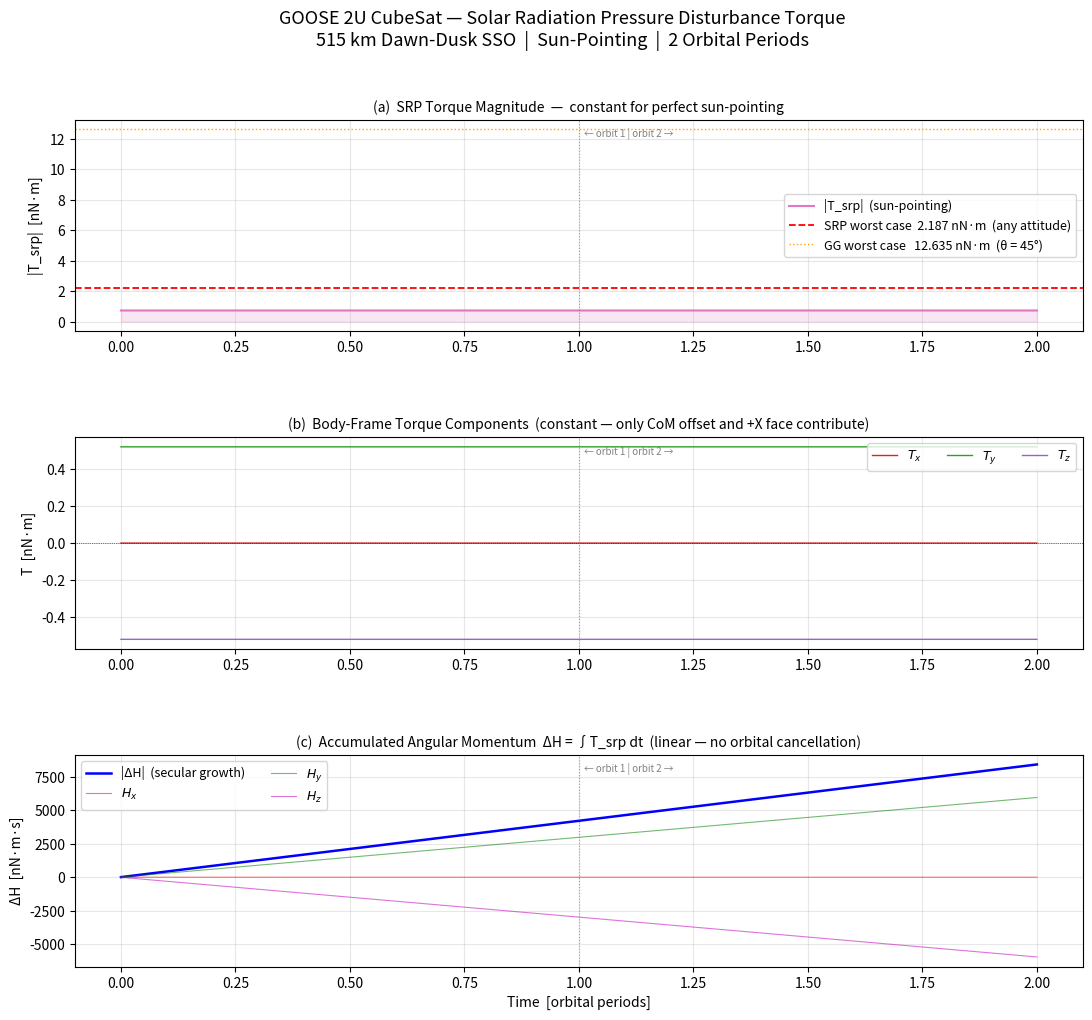
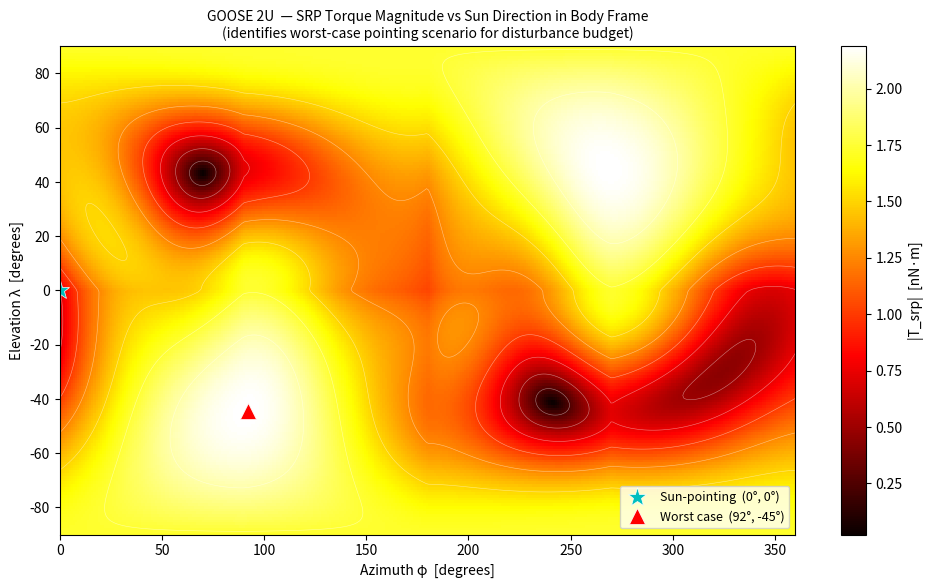
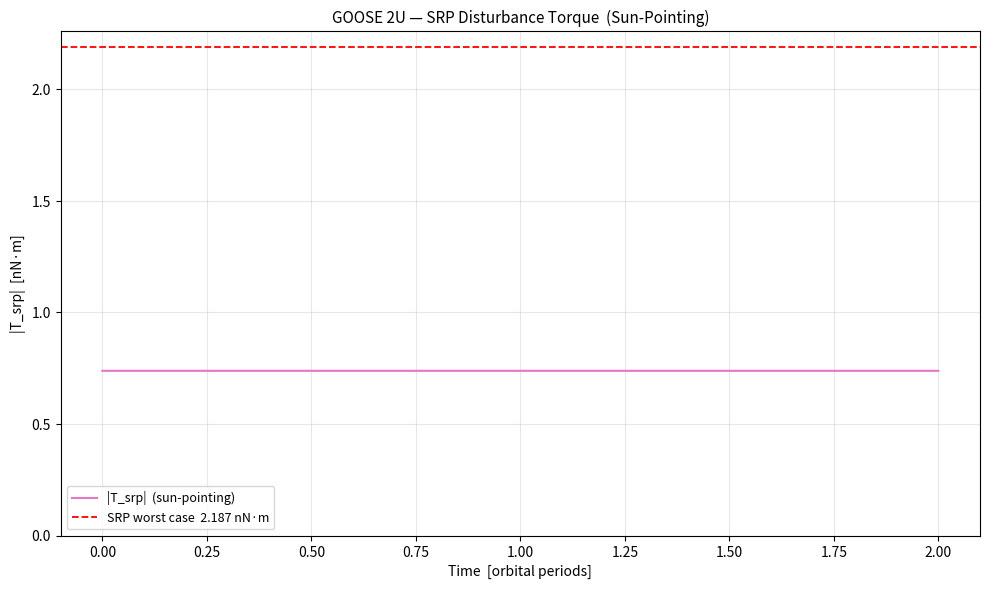
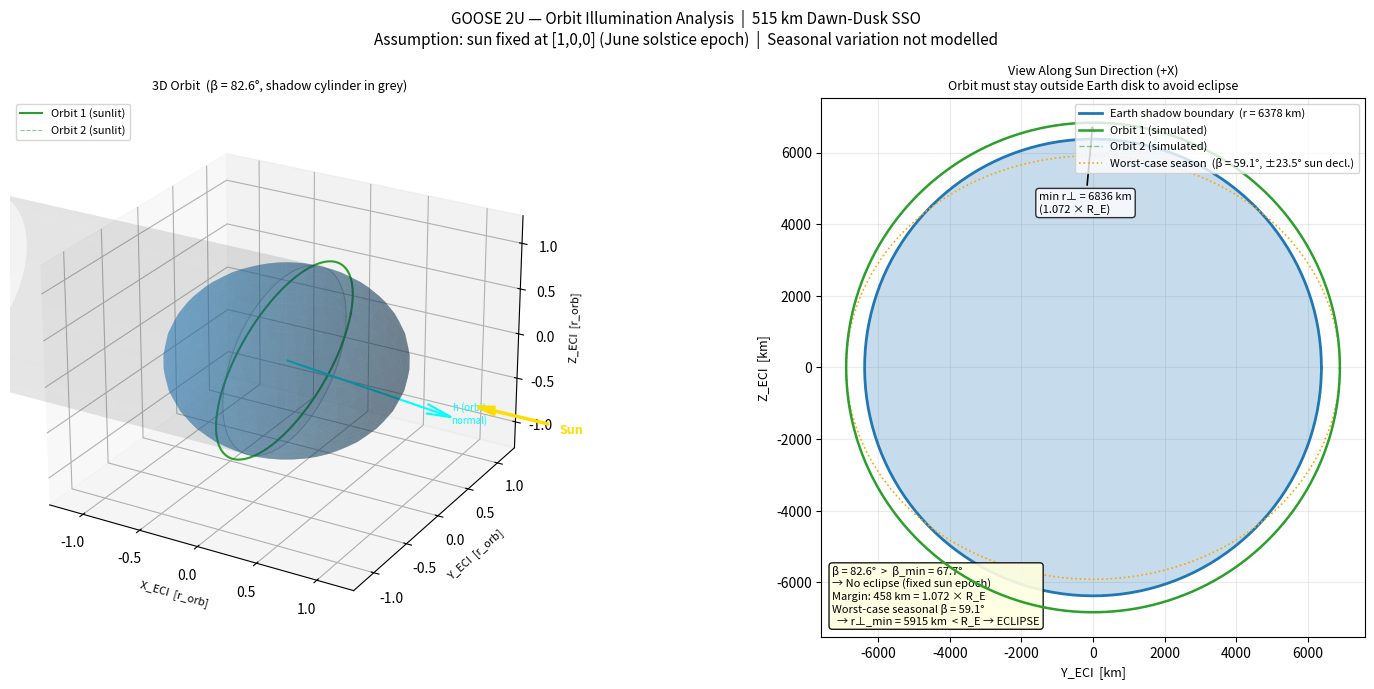
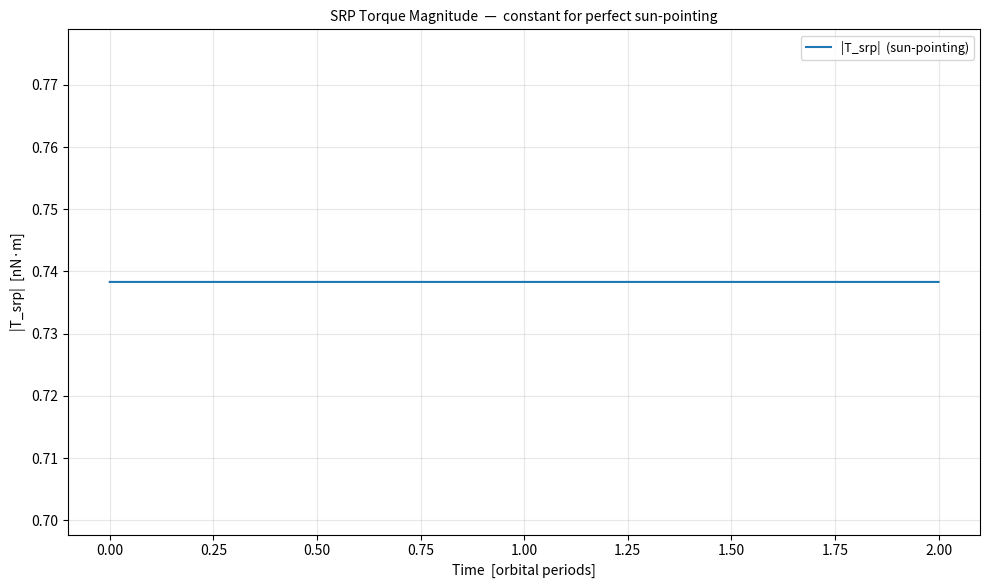

Write the Python code that produced these figures, in order.
#!/usr/bin/env python3
"""
GOOSE 2U CubeSat — Solar Radiation Pressure Disturbance Torque
==============================================================
Propagates a circular dawn-to-dusk SSO at 515 km and computes the
solar radiation pressure (SRP) disturbance torque over 2 orbital periods.
Attitude: sun-pointing (+X_body → Sun, +Z_body → velocity).

Model
-----
  Flat-plate per-face model.  For each illuminated face:

    cos θᵢ  = max(0,  ŝ · n̂ᵢ)            ŝ = unit satellite-to-sun vector
    Fᵢ     = P_srp · Aᵢ · cosθᵢ · [(1−ρᵢ)(−ŝ) − 2ρᵢ cosθᵢ n̂ᵢ]
    Tᵢ     = r_cpᵢ × Fᵢ                  r_cp = CoM-to-face-centroid

  Total torque T_srp = Σ Tᵢ over illuminated faces.

  SRP at 1 AU: P = S / c = 1361 / 2.998×10⁸ = 4.56×10⁻⁶ N/m²

Worst case (SRP)
----------------
  Computed numerically: sweep all sun directions on a fine sphere grid
  and find the maximum |T_srp| over all orientations.

Key physics
-----------
  1. For perfect sun-pointing, the +X face is always illuminated.
     The sun direction in the body frame is exactly [1,0,0] throughout
     the orbit → SRP torque is CONSTANT over the orbit.
  2. The torque is driven by the CoM–CoP offset perpendicular to the
     SRP force direction.  A perfectly symmetric satellite with CoM at
     the geometric centre has zero SRP torque.
  3. Dawn-dusk SSO has essentially zero eclipse time → SRP acts
     continuously; angular momentum accumulates LINEARLY with time.
     This secular build-up is the primary ADCS concern for SRP.
  4. SRP torque is typically the smallest of the four disturbances for
     a 2U at 515 km, but its secular nature makes it important for
     long-duration missions.

Reference for CoM offset
-------------------------
  Conservative pre-flight estimate of 5–15 mm per axis, consistent with
  typical COTS 2U build tolerances (see Wertz et al. 2011, SMAD Ch. 19).
  Actual offset to be characterised from detailed mass budget at CDR.
"""

import sys
if hasattr(sys.stdout, 'reconfigure'):
    sys.stdout.reconfigure(encoding='utf-8')

import numpy as np
import matplotlib
matplotlib.use('Agg')
import matplotlib.pyplot as plt
from matplotlib.gridspec import GridSpec
from mpl_toolkits.mplot3d import Axes3D          # noqa: F401  (registers 3-D projection)
from scipy.io import savemat

# ======================================================================
#  1. PHYSICAL CONSTANTS
# ======================================================================
RE       = 6.3781e6           # Earth mean radius [m]
MU_E     = 3.986004418e14     # Gravitational parameter [m³/s²]
S_SOL    = 1361.0             # Solar flux at 1 AU [W/m²]
C_LIGHT  = 2.998e8            # Speed of light [m/s]
P_SRP    = S_SOL / C_LIGHT    # SRP at 1 AU  ≈ 4.56×10⁻⁶  [N/m²]

# ======================================================================
#  2. ORBITAL PARAMETERS — GOOSE 2U at 515 km dawn-dusk SSO
# ======================================================================
h_orbit  = 515e3
r_orb    = RE + h_orbit
T_orb    = 2*np.pi * np.sqrt(r_orb**3 / MU_E)
n_orb    = 2*np.pi / T_orb
V_orb    = np.sqrt(MU_E / r_orb)
inc      = np.radians(97.4)
RAAN     = np.radians(90.0)
argp     = np.radians(0.0)

print("=" * 64)
print("  GOOSE 2U — Solar Radiation Pressure Disturbance Torque")
print("=" * 64)
print(f"\n  Altitude:       {h_orbit/1e3:.0f} km")
print(f"  Period:         {T_orb:.1f} s  ({T_orb/60:.2f} min)")
print(f"  Inclination:    {np.degrees(inc):.1f}°  (SSO, dawn-dusk)")
print(f"  P_SRP at 1 AU:  {P_SRP:.4e} N/m²")
print()

# ======================================================================
#  3. SPACECRAFT GEOMETRY & SURFACE PROPERTIES
# ======================================================================
# 2U CubeSat body: 100 mm × 100 mm × 227 mm
# +X_body = long axis (2U stack direction) → Sun in sun-pointing mode
# CoM offset from geometric centre (conservative pre-CDR estimate)

LX = 0.227        # m  long axis (+X_body)
LY = 0.100        # m
LZ = 0.100        # m

# Centre-of-mass offset from geometric centre [m]
# Conservative estimate consistent with COTS 2U build tolerances
COM_OFFSET = np.array([0.005, 0.010, 0.010])

# Face definitions (in geometric-centre coordinate frame)
# rho: reflectivity  0 = fully absorbing  1 = fully specular
# +X face = solar panel (lower reflectivity); all others = painted aluminium
_face_data = [
    #  name           normal            A=area[m²]   rho   centroid (geom centre)
    ('+X solar panel', np.array([ 1., 0., 0.]),  LY*LZ, 0.15, np.array([ LX/2,   0.,   0.])),
    ('-X',             np.array([-1., 0., 0.]),  LY*LZ, 0.60, np.array([-LX/2,   0.,   0.])),
    ('+Y',             np.array([ 0., 1., 0.]),  LX*LZ, 0.50, np.array([  0.,  LY/2,   0.])),
    ('-Y',             np.array([ 0.,-1., 0.]),  LX*LZ, 0.50, np.array([  0., -LY/2,   0.])),
    ('+Z',             np.array([ 0., 0., 1.]),  LX*LY, 0.50, np.array([  0.,   0.,  LZ/2])),
    ('-Z',             np.array([ 0., 0.,-1.]),  LX*LY, 0.50, np.array([  0.,   0., -LZ/2])),
]

FACES = []
for name, normal, area, rho, centroid in _face_data:
    FACES.append({
        'name':  name,
        'n':     normal,
        'A':     area,
        'rho':   rho,
        'r_cp':  centroid - COM_OFFSET,   # CoM-to-centroid vector [m]
    })

print("  Spacecraft surface model (6 flat plates):")
print(f"    Dimensions:  {LX*1e3:.0f} × {LY*1e3:.0f} × {LZ*1e3:.0f} mm")
print(f"    CoM offset from geom centre:  "
      f"[{COM_OFFSET[0]*1e3:.0f}, {COM_OFFSET[1]*1e3:.0f}, {COM_OFFSET[2]*1e3:.0f}] mm  "
      f"(|Δ| = {np.linalg.norm(COM_OFFSET)*1e3:.1f} mm)")
print()
print("  Face properties:")
for f in FACES:
    print(f"    {f['name']:18s}  A={f['A']*1e4:.2f} cm²  ρ={f['rho']:.2f}  "
          f"C_R={1+f['rho']:.2f}  |r_cp|={np.linalg.norm(f['r_cp'])*1e3:.1f} mm")
print()

# ======================================================================
#  4. ECLIPSE CHECK — cylindrical shadow model
# ======================================================================
SUN_ECI  = np.array([1.0, 0.0, 0.0])   # Sun direction in ECI (June solstice)

def in_eclipse(r_eci):
    """
    Returns True if satellite is in Earth's cylindrical shadow.
    For a dawn-dusk SSO the result should be False throughout.
    """
    s = SUN_ECI
    proj   = np.dot(r_eci, s)            # projection along sun direction
    perp   = r_eci - proj * s            # perpendicular component
    return (proj < 0.0) and (np.linalg.norm(perp) < RE)

# ======================================================================
#  5. SRP TORQUE FUNCTION
# ======================================================================
def srp_torque_body(s_hat):
    """
    SRP disturbance torque in body frame [N·m].

    s_hat : unit vector from satellite to Sun, expressed in body frame.

    For each face:
      cos θᵢ  = max(0,  s_hat · n̂ᵢ)
      Fᵢ     = P_srp · Aᵢ · cosθᵢ · [(1−ρᵢ)(−s_hat) − 2ρᵢ cosθᵢ n̂ᵢ]
      Tᵢ     = r_cpᵢ × Fᵢ
    """
    T = np.zeros(3)
    for f in FACES:
        cos_th = np.dot(s_hat, f['n'])
        if cos_th <= 0.0:
            continue                       # face not illuminated
        d     = -s_hat                     # photon direction (sun → satellite)
        F     = P_SRP * f['A'] * cos_th * (
                    (1.0 - f['rho']) * d
                    - 2.0 * f['rho'] * cos_th * f['n'])
        T    += np.cross(f['r_cp'], F)
    return T

# ======================================================================
#  6. WORST-CASE SRP TORQUE — sphere sweep
# ======================================================================
# Numerically sweep all possible sun directions in the body frame
# and find the maximum |T_srp|.  Uses a Fibonacci sphere for uniform coverage.

print("Computing worst-case SRP torque (Fibonacci sphere, 50 000 directions)...")
N_SPHERE  = 50_000
golden    = (1.0 + np.sqrt(5.0)) / 2.0
i_arr     = np.arange(N_SPHERE)
theta_fib = np.arccos(1.0 - 2.0 * (i_arr + 0.5) / N_SPHERE)
phi_fib   = 2.0 * np.pi * i_arr / golden

s_sphere  = np.column_stack([
    np.sin(theta_fib) * np.cos(phi_fib),
    np.sin(theta_fib) * np.sin(phi_fib),
    np.cos(theta_fib),
])

T_sphere = np.array([np.linalg.norm(srp_torque_body(s)) for s in s_sphere])
idx_worst = np.argmax(T_sphere)
T_worst   = T_sphere[idx_worst]
s_worst   = s_sphere[idx_worst]

print(f"  T_srp worst case = {T_worst*1e9:.4f} nN·m")
print(f"  Worst sun dir (body) = [{s_worst[0]:.3f}, {s_worst[1]:.3f}, {s_worst[2]:.3f}]")
print()

# ======================================================================
#  7. ORBITAL MECHANICS
# ======================================================================
def perifocal_to_eci(nu, r_mag, v_mag):
    """Keplerian state at true anomaly nu → ECI position and velocity."""
    cO, sO = np.cos(RAAN), np.sin(RAAN)
    ci, si = np.cos(inc),  np.sin(inc)
    cw, sw = np.cos(argp), np.sin(argp)
    r_p = r_mag * np.array([ np.cos(nu),  np.sin(nu), 0.0])
    v_p = v_mag * np.array([-np.sin(nu),  np.cos(nu), 0.0])
    R = np.array([
        [ cO*cw - sO*ci*sw,  -(cO*sw + sO*ci*cw),   sO*si ],
        [ sO*cw + cO*ci*sw,  -(sO*sw - cO*ci*cw),  -cO*si ],
        [ si*sw,               si*cw,                ci    ]
    ])
    return R @ r_p, R @ v_p

# ======================================================================
#  8. ATTITUDE MODEL — SUN-POINTING
# ======================================================================
def dcm_sun_pointing(r_eci, v_eci):
    """
    Body-from-ECI DCM for sun-pointing attitude.
    +X_body → Sun,  +Z_body → velocity (ram).
    """
    x_b   = SUN_ECI.copy()
    v_hat = v_eci / np.linalg.norm(v_eci)
    z_b   = v_hat - np.dot(v_hat, x_b) * x_b
    nz    = np.linalg.norm(z_b)
    z_b   = z_b / nz if nz > 1e-10 else np.array([0.0, 0.0, 1.0])
    y_b   = np.cross(z_b, x_b)
    y_b  /= np.linalg.norm(y_b)
    return np.vstack([x_b, y_b, z_b])    # v_body = R @ v_eci

# ======================================================================
#  9. SIMULATION — 2 ORBITS
# ======================================================================
N_orbits = 2
dt       = 10.0
t_arr    = np.arange(0.0, N_orbits * T_orb, dt)
N        = len(t_arr)

T_vec     = np.zeros((N, 3))   # body-frame SRP torque [N·m]
T_mag     = np.zeros(N)        # torque magnitude [N·m]
eclipse   = np.zeros(N, dtype=bool)
r_eci_arr = np.zeros((N, 3))   # ECI position history [m]
v_eci_arr = np.zeros((N, 3))   # ECI position history [m]

print(f"Simulating {N_orbits} orbits  ({N} steps, dt = {dt:.0f} s)...")

for i, t in enumerate(t_arr):
    nu           = n_orb * t
    r_eci, v_eci = perifocal_to_eci(nu, r_orb, V_orb)
    R            = dcm_sun_pointing(r_eci, v_eci)

    r_eci_arr[i] = r_eci
    v_eci_arr[i] = v_eci
    eclipse[i]   = in_eclipse(r_eci)
    nu_factor    = 0.0 if eclipse[i] else 1.0

    # Sun direction in body frame — always [1,0,0] for perfect sun-pointing
    s_hat_body   = R @ SUN_ECI      # = [1, 0, 0] by construction

    T_body       = nu_factor * srp_torque_body(s_hat_body)
    T_vec[i]     = T_body
    T_mag[i]     = np.linalg.norm(T_body)

H_vec  = np.cumsum(T_vec * dt, axis=0)   # accumulated ΔH [N·m·s]
t_norm = t_arr / T_orb
N1     = N // N_orbits

n_eclipse = np.sum(eclipse)
print(f"  Eclipse steps: {n_eclipse} / {N}  "
      f"({'none — dawn-dusk SSO fully sunlit' if n_eclipse == 0 else f'{n_eclipse*dt:.0f} s in shadow'})")

# ======================================================================
#  10. GRAVITY-GRADIENT WORST CASE (for disturbance budget comparison)
# ======================================================================
# Inertia values identical to gravity_gradient_disturbance.py
MASS  = 2.0
Ixx   = (1.0/12.0) * MASS * (LY**2 + LZ**2)
Iyy   = (1.0/12.0) * MASS * (LX**2 + LZ**2)
Izz   = (1.0/12.0) * MASS * (LX**2 + LY**2)
T_gg_worst = 1.5 * n_orb**2 * (max(Ixx, Iyy, Izz) - min(Ixx, Iyy, Izz))

# ======================================================================
#  11. SUMMARY STATISTICS
# ======================================================================
print("\nResults Summary:")
print("-" * 64)
print(f"  Worst-case SRP  (any attitude, sphere sweep) : {T_worst*1e9:.4f} nN·m")
print(f"  Simulated SRP   (sun-pointing, constant)     : {np.max(T_mag)*1e9:.4f} nN·m")
print(f"  Worst-case GG   (θ = 45°, any attitude)      : {T_gg_worst*1e9:.4f} nN·m")
print(f"  Sim SRP / worst-case SRP                     : {np.max(T_mag)/T_worst:.3f}")
print(f"  |ΔH_srp| after orbit 1 : "
      f"{np.linalg.norm(H_vec[N1-1])*1e9:.4f} nN·m·s")
print(f"  |ΔH_srp| after orbit 2 : "
      f"{np.linalg.norm(H_vec[-1])*1e9:.4f} nN·m·s")
dH_per_orbit = np.linalg.norm(H_vec[-1]) - np.linalg.norm(H_vec[N1-1])
print(f"  ΔH drift per orbit     : {abs(dH_per_orbit)*1e9:.4f} nN·m·s  "
      f"(secular — no cancellation)")

# ======================================================================
#  12. FIGURES
# ======================================================================
fig_dpi = 150

# ── Figure 1 : Overview ────────────────────────────────────────────────
fig1 = plt.figure(figsize=(13, 11), dpi=fig_dpi)
gs   = GridSpec(3, 1, figure=fig1, hspace=0.50)
ax_T = fig1.add_subplot(gs[0])
ax_C = fig1.add_subplot(gs[1], sharex=ax_T)
ax_H = fig1.add_subplot(gs[2], sharex=ax_T)

fig1.suptitle(
    'GOOSE 2U CubeSat — Solar Radiation Pressure Disturbance Torque\n'
    '515 km Dawn-Dusk SSO  |  Sun-Pointing  |  2 Orbital Periods',
    fontsize=13)

# (a) Torque magnitude
ax_T.plot(t_norm, T_mag*1e9, '#e377c2', lw=1.5, label='|T_srp|  (sun-pointing)')
ax_T.fill_between(t_norm, T_mag*1e9, alpha=0.18, color='#e377c2')
ax_T.axhline(T_worst*1e9, color='red', lw=1.3, ls='--',
             label=f'SRP worst case  {T_worst*1e9:.3f} nN·m  (any attitude)')
ax_T.axhline(T_gg_worst*1e9, color='orange', lw=1.0, ls=':',
             label=f'GG worst case   {T_gg_worst*1e9:.3f} nN·m  (θ = 45°)')
ax_T.set_ylabel('|T_srp|  [nN·m]')
ax_T.set_title('(a)  SRP Torque Magnitude  —  constant for perfect sun-pointing', fontsize=10)
ax_T.legend(fontsize=9)
ax_T.grid(True, alpha=0.3)

# (b) Body-frame torque components
comp_colors = ['#d62728', '#2ca02c', '#9467bd']
comp_labels = ['$T_x$', '$T_y$', '$T_z$']
for k, (lbl, col) in enumerate(zip(comp_labels, comp_colors)):
    ax_C.plot(t_norm, T_vec[:, k]*1e9, color=col, lw=1.0, label=lbl)
ax_C.axhline(0, color='k', lw=0.5, ls=':')
ax_C.set_ylabel('T  [nN·m]')
ax_C.set_title('(b)  Body-Frame Torque Components  '
               '(constant — only CoM offset and +X face contribute)', fontsize=10)
ax_C.legend(fontsize=9, ncol=3)
ax_C.grid(True, alpha=0.3)

# (c) Accumulated angular momentum — linear growth (secular)
ax_H.plot(t_norm, np.linalg.norm(H_vec, axis=1)*1e9, 'b-', lw=1.8, label='|ΔH|  (secular growth)')
ax_H.plot(t_norm, H_vec[:, 0]*1e9, 'r-',  lw=0.8, alpha=0.55, label='$H_x$')
ax_H.plot(t_norm, H_vec[:, 1]*1e9, 'g-',  lw=0.8, alpha=0.55, label='$H_y$')
ax_H.plot(t_norm, H_vec[:, 2]*1e9, 'm-',  lw=0.8, alpha=0.55, label='$H_z$')
ax_H.set_ylabel('ΔH  [nN·m·s]')
ax_H.set_xlabel('Time  [orbital periods]')
ax_H.set_title('(c)  Accumulated Angular Momentum  ΔH = ∫T_srp dt  '
               '(linear — no orbital cancellation)', fontsize=10)
ax_H.legend(fontsize=9, ncol=2)
ax_H.grid(True, alpha=0.3)

for ax in (ax_T, ax_C, ax_H):
    ax.axvline(1.0, color='gray', lw=0.8, ls=':', alpha=0.7)
    ax.text(1.01, 0.92, '← orbit 1 | orbit 2 →',
            transform=ax.get_xaxis_transform(), fontsize=7, color='gray')

out1 = r'C:\Users\zalak\Desktop\Sem 4.1\AERO4701\ACS\External Disturbances\srp_disturbance_overview.png'
fig1.savefig(out1, dpi=fig_dpi, bbox_inches='tight')
print(f"\nSaved: {out1}")

# ── Figure 2 : Torque heatmap — |T_srp| vs all sun directions ─────────
# Azimuth (φ) vs elevation (λ) scan; shows worst-case sun direction
N_AZ = 360
N_EL = 180
az_arr = np.linspace(0,   360, N_AZ)
el_arr = np.linspace(-90,  90, N_EL)
AZ, EL = np.meshgrid(az_arr, el_arr)

T_map = np.zeros_like(AZ)
for j, el in enumerate(el_arr):
    el_r = np.radians(el)
    for k, az in enumerate(az_arr):
        az_r = np.radians(az)
        s = np.array([np.cos(el_r)*np.cos(az_r),
                      np.cos(el_r)*np.sin(az_r),
                      np.sin(el_r)])
        T_map[j, k] = np.linalg.norm(srp_torque_body(s))

# Sun direction for sun-pointing (always [1,0,0] in body frame)
az_sp  = np.degrees(np.arctan2(SUN_ECI[1], SUN_ECI[0]))   # 0°
el_sp  = np.degrees(np.arcsin(SUN_ECI[2]))                 # 0°

fig2, ax2 = plt.subplots(figsize=(10, 6), dpi=fig_dpi)
pm = ax2.pcolormesh(AZ, EL, T_map*1e9, cmap='hot', shading='auto')
plt.colorbar(pm, ax=ax2, label='|T_srp|  [nN·m]')
ax2.contour(AZ, EL, T_map*1e9, levels=8, colors='white', linewidths=0.4, alpha=0.5)

# Mark sun-pointing direction
ax2.plot(az_sp % 360, el_sp, 'c*', ms=14, label=f'Sun-pointing  ({az_sp:.0f}°, {el_sp:.0f}°)',
         markeredgecolor='white', markeredgewidth=0.5)
# Mark worst-case direction
az_w = np.degrees(np.arctan2(s_worst[1], s_worst[0])) % 360
el_w = np.degrees(np.arcsin(np.clip(s_worst[2], -1, 1)))
ax2.plot(az_w, el_w, 'r^', ms=12, label=f'Worst case  ({az_w:.0f}°, {el_w:.0f}°)',
         markeredgecolor='white', markeredgewidth=0.5)

ax2.set_xlabel('Azimuth φ  [degrees]')
ax2.set_ylabel('Elevation λ  [degrees]')
ax2.set_title('GOOSE 2U  — SRP Torque Magnitude vs Sun Direction in Body Frame\n'
              '(identifies worst-case pointing scenario for disturbance budget)',
              fontsize=10)
ax2.legend(fontsize=9, loc='lower right')
ax2.set_xlim(0, 360)
ax2.set_ylim(-90, 90)

fig2.tight_layout()
out2 = r'C:\Users\zalak\Desktop\Sem 4.1\AERO4701\ACS\External Disturbances\srp_heatmap.png'
fig2.savefig(out2, dpi=fig_dpi, bbox_inches='tight')
print(f"Saved: {out2}")

# ── Figure 3 : Single-panel clean output ──────────────────────────────
fig3, ax3 = plt.subplots(figsize=(10, 6), dpi=fig_dpi)
ax3.plot(t_norm, T_mag*1e9, '#e377c2', lw=1.5, label='|T_srp|  (sun-pointing)')
ax3.axhline(T_worst*1e9,  color='red',    lw=1.3, ls='--',
            label=f'SRP worst case  {T_worst*1e9:.3f} nN·m')
ax3.set_xlabel('Time  [orbital periods]')
ax3.set_ylabel('|T_srp|  [nN·m]')
ax3.set_ylim(bottom=0)
ax3.set_title('GOOSE 2U — SRP Disturbance Torque  (Sun-Pointing)', fontsize=11)
ax3.legend(fontsize=9)
ax3.grid(True, alpha=0.3)
fig3.tight_layout()
out3 = r'C:\Users\zalak\Desktop\Sem 4.1\AERO4701\ACS\External Disturbances\GOOSE_srp_torque.png'
fig3.savefig(out3, dpi=fig_dpi, bbox_inches='tight')
print(f"Saved: {out3}")

# ── Figure 4 : Orbit illumination — 3D view + view along sun ──────────
# Compute beta angle and eclipse geometry
h_hat    = np.array([np.sin(inc)*np.sin(RAAN),
                     -np.sin(inc)*np.cos(RAAN),
                      np.cos(inc)])          # orbit normal unit vector
beta_deg = np.degrees(np.arcsin(np.clip(np.dot(SUN_ECI, h_hat), -1, 1)))
beta_min = np.degrees(np.arcsin(RE / r_orb))   # critical beta for no eclipse

# Minimum perpendicular distance from sun-Earth line over the whole orbit
r_perp      = np.sqrt(r_eci_arr[:, 1]**2 + r_eci_arr[:, 2]**2)   # Y-Z distance
r_perp_min  = np.min(r_perp)

# Worst-case seasonal orbit: beta reduced by max solar declination (23.5°)
beta_worst  = beta_deg - 23.5
r_perp_wc   = np.sin(np.radians(beta_worst)) * r_orb   # semi-minor of Y-Z ellipse

fig4 = plt.figure(figsize=(16, 7), dpi=fig_dpi)
fig4.suptitle(
    'GOOSE 2U — Orbit Illumination Analysis  |  515 km Dawn-Dusk SSO\n'
    'Assumption: sun fixed at [1,0,0] (June solstice epoch)  |  '
    'Seasonal variation not modelled',
    fontsize=11)

# ── Left panel: 3D orbit ─────────────────────────────────────────────
ax4a = fig4.add_subplot(121, projection='3d')

sc = 1.0 / r_orb   # scale factor: plot in units of r_orb

# Earth sphere
u_e = np.linspace(0, 2*np.pi, 40)
v_e = np.linspace(0, np.pi, 20)
Xe  = (RE*sc) * np.outer(np.cos(u_e), np.sin(v_e))
Ye  = (RE*sc) * np.outer(np.sin(u_e), np.sin(v_e))
Ze  = (RE*sc) * np.outer(np.ones(40),  np.cos(v_e))
ax4a.plot_surface(Xe, Ye, Ze, alpha=0.35, color='#1f77b4', linewidth=0, zorder=1)

# Shadow cylinder (extends in -X direction, radius RE, length 3*r_orb)
phi_c  = np.linspace(0, 2*np.pi, 60)
x_c    = np.linspace(-3.0, 0.0, 20)           # in units of r_orb
PHI_c, X_c = np.meshgrid(phi_c, x_c)
Y_cyl  = (RE*sc) * np.cos(PHI_c)
Z_cyl  = (RE*sc) * np.sin(PHI_c)
ax4a.plot_surface(X_c, Y_cyl, Z_cyl, alpha=0.08, color='gray', linewidth=0, zorder=0)
# Shadow cap (circle at x=0)
ax4a.plot((RE*sc)*np.cos(phi_c), (RE*sc)*np.sin(phi_c),
          zs=0, zdir='x', color='gray', lw=0.8, alpha=0.5)

# Orbit tracks (1 orbit shown solid, 2nd dashed)
o1 = r_eci_arr[:N1]
o2 = r_eci_arr[N1:]
ax4a.plot(o1[:, 0]*sc, o1[:, 1]*sc, o1[:, 2]*sc,
          color='#2ca02c', lw=1.5, label='Orbit 1 (sunlit)')
ax4a.plot(o2[:, 0]*sc, o2[:, 1]*sc, o2[:, 2]*sc,
          color='#2ca02c', lw=0.8, ls='--', alpha=0.55, label='Orbit 2 (sunlit)')

# Sun direction arrow (from x=+2 pointing toward origin)
ax4a.quiver(2.2, 0, 0, -0.6, 0, 0, color='#ffdd00', arrow_length_ratio=0.25,
            linewidth=2.5, zorder=5)
ax4a.text(2.35, 0, 0, 'Sun', color='#ffdd00', fontsize=9, fontweight='bold',
          ha='center', va='center')

# Orbit normal arrow
ax4a.quiver(0, 0, 0, h_hat[0]*1.4, h_hat[1]*1.4, h_hat[2]*1.4,
            color='cyan', arrow_length_ratio=0.15, linewidth=1.5)
ax4a.text(h_hat[0]*1.55, h_hat[1]*1.55, h_hat[2]*1.55,
          'h (orbit\nnormal)', color='cyan', fontsize=7, ha='center')

ax4a.set_xlim(-1.3, 1.3)
ax4a.set_ylim(-1.3, 1.3)
ax4a.set_zlim(-1.3, 1.3)
ax4a.set_xlabel('X_ECI  [r_orb]', fontsize=8)
ax4a.set_ylabel('Y_ECI  [r_orb]', fontsize=8)
ax4a.set_zlabel('Z_ECI  [r_orb]', fontsize=8)
ax4a.set_title(f'3D Orbit  (β = {beta_deg:.1f}°, shadow cylinder in grey)',
               fontsize=9)
ax4a.legend(fontsize=8, loc='upper left')
ax4a.view_init(elev=25, azim=-60)

# ── Right panel: view along sun direction (+X → screen) ──────────────
# This is the key plot: shows whether the orbit's Y-Z projection
# stays outside the Earth's shadow disk (circle of radius RE).
ax4b = fig4.add_subplot(122)

theta_circ = np.linspace(0, 2*np.pi, 300)

# Earth filled disk (shadow boundary)
ax4b.fill(RE * np.cos(theta_circ) / 1e3,
          RE * np.sin(theta_circ) / 1e3,
          color='#1f77b4', alpha=0.25, zorder=2)
ax4b.plot(RE * np.cos(theta_circ) / 1e3,
          RE * np.sin(theta_circ) / 1e3,
          '#1f77b4', lw=2.0, label=f'Earth shadow boundary  (r = {RE/1e3:.0f} km)', zorder=3)

# Actual orbit Y-Z projection (colored per orbit)
ax4b.plot(o1[:, 1] / 1e3, o1[:, 2] / 1e3,
          color='#2ca02c', lw=1.8, label='Orbit 1 (simulated)', zorder=4)
ax4b.plot(o2[:, 1] / 1e3, o2[:, 2] / 1e3,
          color='#2ca02c', lw=1.0, ls='--', alpha=0.55, label='Orbit 2 (simulated)', zorder=4)

# Worst-case seasonal orbit ellipse (β reduced by 23.5°)
yz_wc_y = r_orb * np.cos(theta_circ)         # semi-major axis (along Y, unchanged)
yz_wc_z = r_perp_wc * np.sin(theta_circ)     # semi-minor axis (along Z, reduced)
ax4b.plot(yz_wc_y / 1e3, yz_wc_z / 1e3,
          color='orange', lw=1.2, ls=':',
          label=f'Worst-case season  (β = {beta_worst:.1f}°, ±23.5° sun decl.)', zorder=3)

# Minimum distance annotation
idx_min = np.argmin(r_perp)
r_min_pt = r_eci_arr[idx_min]
ax4b.annotate(
    f'min r⊥ = {r_perp_min/1e3:.0f} km\n({r_perp_min/RE:.3f} × R_E)',
    xy=(r_min_pt[1]/1e3, r_min_pt[2]/1e3),
    xytext=(r_min_pt[1]/1e3 - 1500, r_min_pt[2]/1e3 - 2500),
    arrowprops=dict(arrowstyle='->', color='black', lw=1.2),
    fontsize=8, color='black',
    bbox=dict(boxstyle='round,pad=0.3', fc='white', alpha=0.8))

# No-eclipse condition box
margin_km = (r_perp_min - RE) / 1e3
txt = (f'β = {beta_deg:.1f}°  >  β_min = {beta_min:.1f}°\n'
       f'→ No eclipse (fixed sun epoch)\n'
       f'Margin: {margin_km:.0f} km = {r_perp_min/RE:.3f} × R_E\n'
       f'Worst-case seasonal β = {beta_worst:.1f}°\n'
       f'  → r⊥_min = {r_perp_wc/1e3:.0f} km  {"< R_E → ECLIPSE" if r_perp_wc < RE else "> R_E → no eclipse"}')
ax4b.text(0.02, 0.02, txt, transform=ax4b.transAxes, fontsize=8,
          verticalalignment='bottom',
          bbox=dict(boxstyle='round', facecolor='lightyellow', alpha=0.9))

ax4b.set_aspect('equal')
ax4b.set_xlabel('Y_ECI  [km]', fontsize=9)
ax4b.set_ylabel('Z_ECI  [km]', fontsize=9)
ax4b.set_title('View Along Sun Direction (+X)\n'
               'Orbit must stay outside Earth disk to avoid eclipse',
               fontsize=9)
ax4b.legend(fontsize=8, loc='upper right')
ax4b.grid(True, alpha=0.25)

fig4.tight_layout()
out4 = r'C:\Users\zalak\Desktop\Sem 4.1\AERO4701\ACS\External Disturbances\srp_orbit_illumination.png'
fig4.savefig(out4, dpi=fig_dpi, bbox_inches='tight')
print(f"Saved: {out4}")

# (a) Torque magnitude
fig5, ax5 = plt.subplots(figsize=(10, 6), dpi=fig_dpi)
ax5.plot(t_norm, T_mag*1e9, lw=1.5, label='|T_srp|  (sun-pointing)')
ax5.set_ylabel('|T_srp|  [nN·m]')
ax5.set_xlabel('Time  [orbital periods]')
ax5.set_title('SRP Torque Magnitude  —  constant for perfect sun-pointing', fontsize=10)
ax5.legend(fontsize=9)
ax5.grid(True, alpha=0.3)

fig5.tight_layout()
out5 = r'C:\Users\zalak\Desktop\Sem 4.1\AERO4701\ACS\External Disturbances\GOOSE_srp_disturb.png'
fig5.savefig(out5, dpi=fig_dpi, bbox_inches='tight')
print(f"Saved: {out5}")

# ── Engineering summary ───────────────────────────────────────────────
print()
print("=" * 64)
print("  ENGINEERING SUMMARY")
print("=" * 64)
print()
print("  ASSUMPTION (eclipse / sun direction):")
print("    Sun fixed at SUN_ECI = [1, 0, 0]  (June solstice epoch).")
print("    No seasonal variation of sun direction modelled.")
print(f"    At this epoch: β = {beta_deg:.1f}° > β_min = {beta_min:.1f}°")
print(f"    → No eclipse confirmed (margin = {margin_km:.0f} km = {r_perp_min/RE:.3f}×R_E).")
print(f"    Worst-case seasonal β ≈ {beta_worst:.1f}° (β − 23.5° solar declination).")
if r_perp_wc < RE:
    print(f"    At worst-case season, short eclipses DO occur (r⊥_min = {r_perp_wc/1e3:.0f} km < R_E).")
    print("    SRP torque budget is unaffected (eclipses reduce disturbance, not increase it).")
print()
print("  Surface model (flat-plate, 6 faces):")
print(f"    Body: {LX*1e3:.0f} × {LY*1e3:.0f} × {LZ*1e3:.0f} mm")
print(f"    CoM offset from geom centre: "
      f"[{COM_OFFSET[0]*1e3:.0f}, {COM_OFFSET[1]*1e3:.0f}, {COM_OFFSET[2]*1e3:.0f}] mm")
print(f"    +X (solar panel) ρ = 0.15  →  C_R = 1.15")
print(f"    All other faces  ρ = 0.50  →  C_R = 1.50")
print()
print("  SRP disturbance (sun-pointing, constant throughout orbit):")
print(f"    T_srp (sim)      = {np.max(T_mag)*1e9:.4f} nN·m  [constant — secular]")
print(f"    T_srp worst case = {T_worst*1e9:.4f} nN·m  [any attitude, sphere sweep]")
print(f"    Worst sun dir    = [{s_worst[0]:.3f}, {s_worst[1]:.3f}, {s_worst[2]:.3f}]  (body frame)")
print()
print("  GG worst case (from gravity_gradient_disturbance.py):")
print(f"    T_gg worst case  = {T_gg_worst*1e9:.4f} nN·m  (θ = 45°, any attitude)")
print()
print("  Angular momentum accumulation (secular — no cancellation):")
print(f"    |ΔH| after orbit 1 : {np.linalg.norm(H_vec[N1-1])*1e9:.4f} nN·m·s")
print(f"    |ΔH| after orbit 2 : {np.linalg.norm(H_vec[-1])*1e9:.4f} nN·m·s")
print(f"    Rate of growth     : {np.linalg.norm(H_vec[-1])/( N_orbits*T_orb )*1e9:.6f} nN·m  "
      f"(= average torque, constant)")
print()
print(f"  Eclipse steps: {n_eclipse}/{N}  "
      f"({'fully sunlit throughout — dawn-dusk SSO confirmed' if n_eclipse==0 else 'partial shadow detected'})")
print()
print("All figures saved to Desktop/Sem 4.1/")

# ======================================================================
#  MATLAB / SIMULINK EXPORT
# ======================================================================
# Saves lookup-table data for a Simulink disturbance input block.
#
# In MATLAB, load and wire up as:
#   load('GOOSE_srp_Td.mat');
#   Td.time             = t;        % (N,1) [s]
#   Td.signals.values   = T_body;   % (N,3) [N·m]  — Tx Ty Tz columns
#   Td.signals.dimensions = 3;
#   % Then connect 'Td' to a 'From Workspace' block in Simulink.
#
# Note: T_body is constant for perfect sun-pointing (see script header).
#       Eclipse factor is included (0 during shadow, 1 in sunlight).
#       For this epoch no eclipses occur — all shadow_factor values = 1.
# ======================================================================
mat_srp = {
    # --- time ---
    't':               t_arr.reshape(-1, 1),         # (N,1)  [s]
    'dt':              np.array([[dt]]),              # scalar [s]
    'T_orb':           np.array([[T_orb]]),           # scalar [s]
    # --- torque (sun-pointing) ---
    'T_body':          T_vec,                         # (N,3)  [N·m]
    'T_mag':           T_mag.reshape(-1, 1),          # (N,1)  [N·m]
    # --- eclipse flag ---
    'eclipse':         eclipse.astype(np.uint8).reshape(-1, 1),  # (N,1) 0=sunlit 1=shadow
    # --- orbit positions ---
    'r_eci_m':         r_eci_arr,                     # (N,3)  [m]
    # --- orbit positions ---
    'v_eci_m':         v_eci_arr,                     # (N,3)  [m]
    # --- angular momentum accumulation ---
    'H_body':          H_vec,                         # (N,3)  [N·m·s]
    # --- worst-case scalars ---
    'T_srp_worst_Nm':  np.array([[T_worst]]),         # scalar [N·m]
    'T_gg_worst_Nm':   np.array([[T_gg_worst]]),      # scalar [N·m]
    # --- illumination geometry ---
    'beta_deg':        np.array([[beta_deg]]),        # scalar [deg]
    'beta_min_deg':    np.array([[beta_min]]),        # scalar [deg]
}
out_mat = r'C:\Users\zalak\Desktop\Sem 4.1\AERO4701\ACS\External Disturbances\GOOSE_srp_Td.mat'
savemat(out_mat, mat_srp)
print(f"Saved MATLAB data: {out_mat}")
print("  Variables: t, T_body, T_mag, eclipse, r_eci_m, v_eci_m H_body,")
print("             T_srp_worst_Nm, T_gg_worst_Nm, beta_deg, dt, T_orb")
